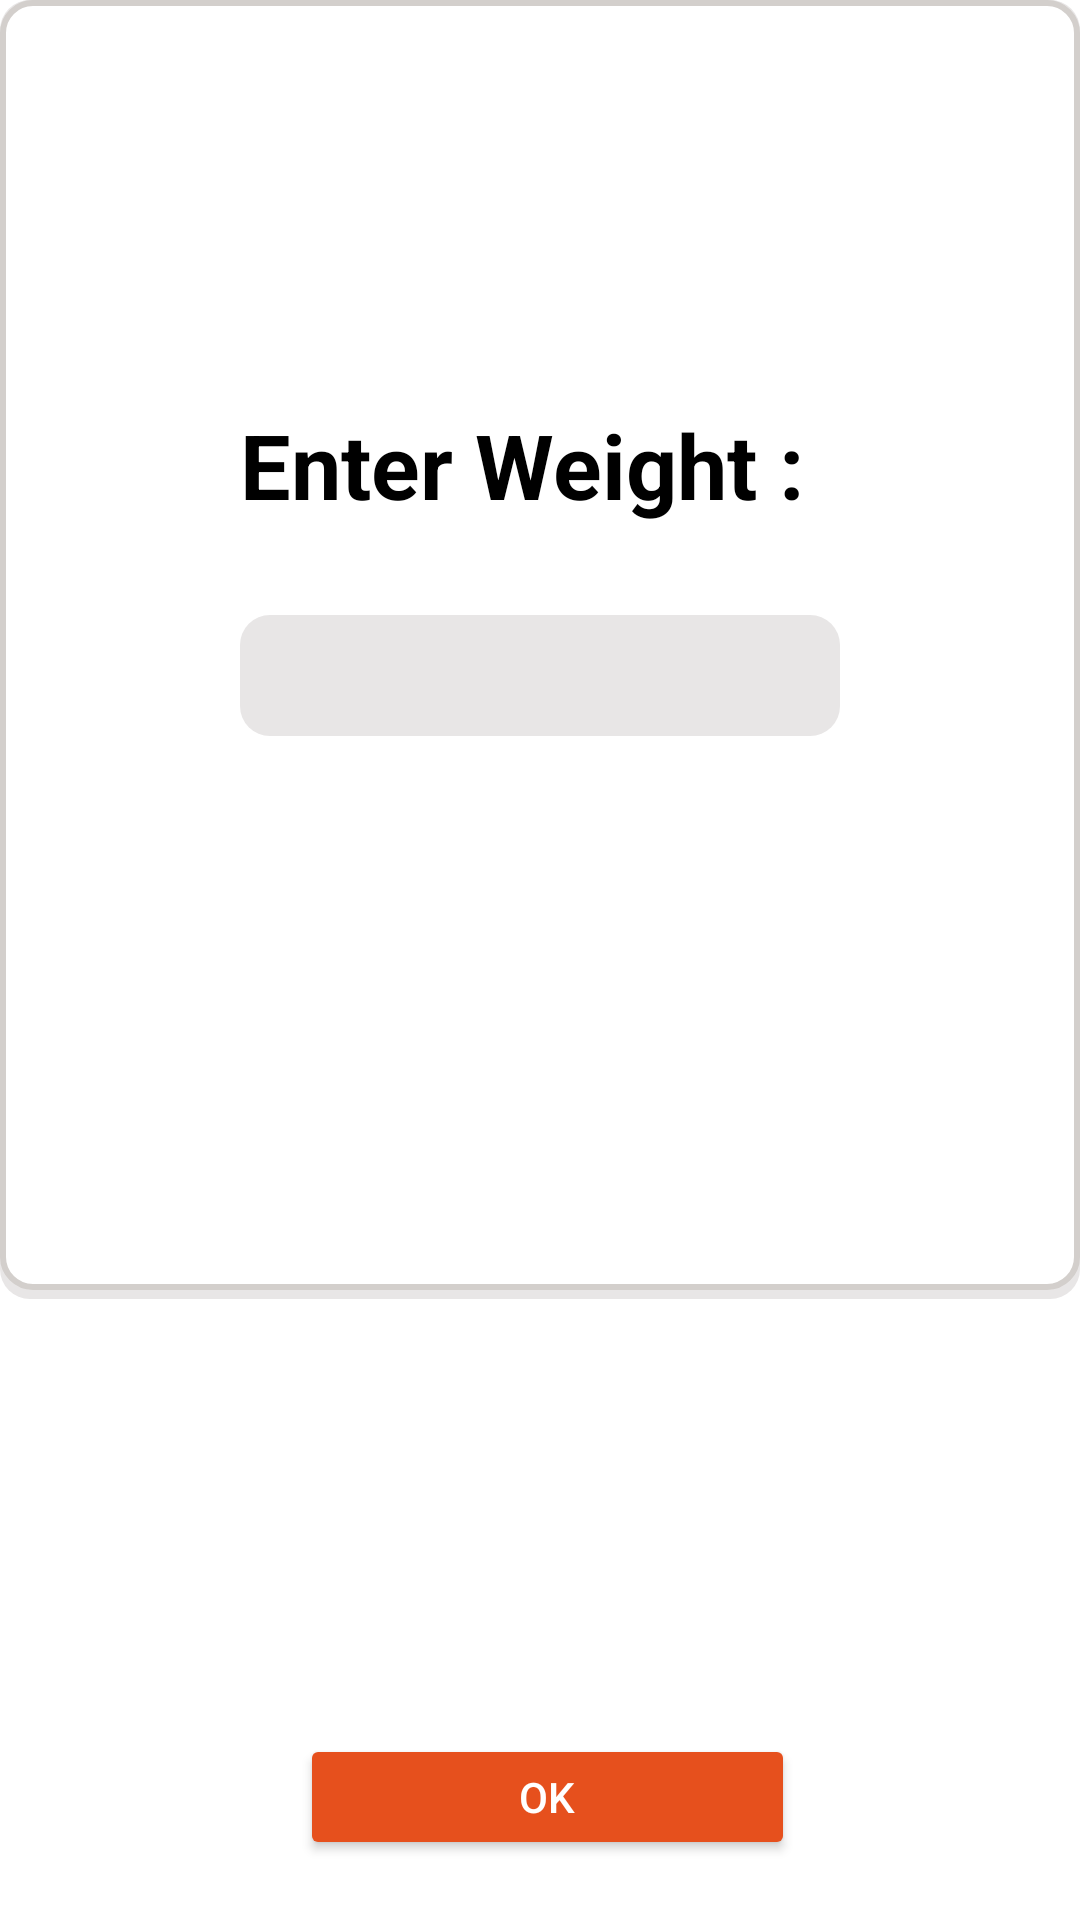

Reconstruct the res/layout file that produces this screen, plus the resources it refers to.
<!-- AndroidManifest.xml: application theme Theme.LaundryManagement -->
<!-- res/layout/wash_only_service.xml -->
<?xml version="1.0" encoding="utf-8"?>
<RelativeLayout xmlns:android="http://schemas.android.com/apk/res/android"
    android:layout_width="300dp"
    xmlns:tools="http://schemas.android.com/tools"
    android:layout_gravity="center"
    android:gravity="center_horizontal"
    android:layout_height="200dp"
    android:orientation="vertical"

    tools:context=".Services"
    >

    <LinearLayout
        android:layout_width="match_parent"
        android:layout_height="433dp"
        android:layout_gravity="top"
        android:background="@drawable/rounded_grey"
        android:orientation="vertical"/>
    <LinearLayout
        android:gravity="center"
        android:layout_width="377dp"
        android:layout_height="430dp"
        android:layout_gravity="top"
        android:paddingBottom="20dp"
        android:background="@drawable/rounded_white1"
        android:orientation="vertical">


        <TextView
            android:layout_width="200dp"
            android:layout_height="wrap_content"
            android:text="Enter Weight : "
            android:textStyle="bold"
            android:layout_marginTop="-30dp"
            android:textSize="30dp"
            android:textColor="@color/black"
            />
        <EditText
            android:id="@+id/wash_only_et"
            android:layout_width="200dp"
            android:layout_height="wrap_content"
            android:textSize="30dp"
            android:layout_marginTop="30dp"
            android:background="@drawable/rounded_grey"
            android:textColor="@color/black"
            android:inputType="numberDecimal"
            />

    </LinearLayout>


    <Button
        android:layout_width="100dp"
        android:layout_height="42dp"
        android:layout_alignParentStart="true"
        android:layout_alignParentEnd="true"
        android:layout_alignParentBottom="true"
        android:layout_marginStart="100dp"
        android:layout_marginTop="34dp"
        android:layout_marginEnd="95dp"
        android:textColor="@color/white"
        android:layout_marginBottom="20dp"
        android:backgroundTint="@color/orange"
        android:onClick="wash_only_total"
        android:text="OK" />

</RelativeLayout>
<!-- resources referenced by this layout -->
<resources>
  <color name="black">#FF000000</color>
  <color name="orange">#e6501d</color>
  <color name="white">#FFFFFFFF</color>
  <!-- drawable rounded_grey (drawable) -->
  <?xml version="1.0" encoding="utf-8"?>
  <shape xmlns:android="http://schemas.android.com/apk/res/android">
  
      <corners android:radius="10dp" />
  
      
      <stroke android:width="0dp" android:color="@color/black" />
  
      
      <solid android:color="#E8E6E6" />
  
  </shape>
  <!-- drawable rounded_white1 (drawable) -->
  <?xml version="1.0" encoding="utf-8"?>
      <shape xmlns:android="http://schemas.android.com/apk/res/android">
  
          <corners android:radius="10dp" />
  
          
          <stroke android:width="2dp" android:color="@color/grey" />
  
          
          <solid android:color="@color/white" />
  
      </shape>
  <style name="Theme.LaundryManagement" parent="Theme.MaterialComponents.DayNight.NoActionBar">
          <item name="android:windowFullscreen">true</item>
          
          <item name="colorPrimary">@color/purple_500</item>
          <item name="colorPrimaryVariant">@color/purple_700</item>
          <item name="colorOnPrimary">@color/white</item>
          
          <item name="colorSecondary">@color/teal_200</item>
          <item name="colorSecondaryVariant">@color/teal_700</item>
          <item name="colorOnSecondary">@color/black</item>
          
          <item name="android:statusBarColor">?attr/colorPrimaryVariant</item>
          
      </style>
  <color name="grey">#D3CFCC</color>
  <color name="purple_500">#FF6200EE</color>
  <color name="purple_700">#FF3700B3</color>
  <color name="teal_200">#FF03DAC5</color>
  <color name="teal_700">#FF018786</color>
</resources>
